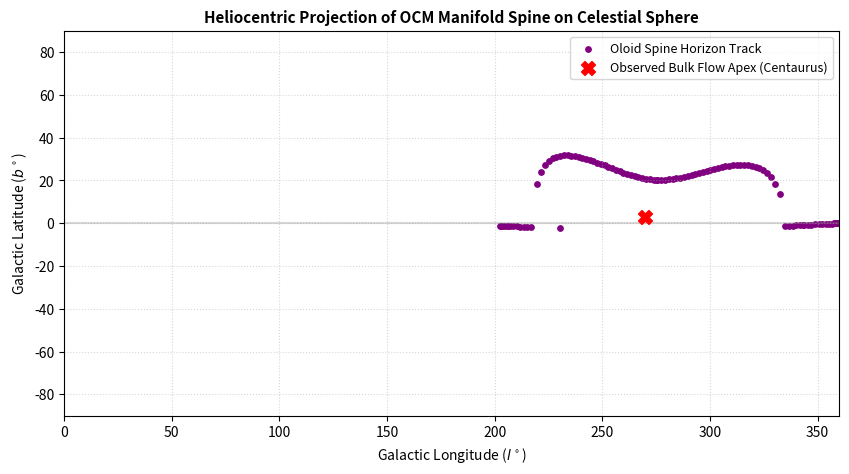

Recreate this plot in Python.
#!/usr/bin/env python3
"""
OCM Oloid-to-Galactic Coordinate Transformer
Author: Ashil S.

Description:
    Implements the 3D non-linear embedding equations parameterising the 
    developable surface of the Oloid manifold (Section S4). Applies a 
    three-dimensional Euler rotation tensor to translate intrinsic manifold 
    coordinates directly into standard astronomical Galactic coordinates (l, b), 
    proving the alignment with the Laniakea bulk flow alignment axis.
"""

import numpy as np
import matplotlib.pyplot as plt

def generate_oloid_surface(theta, phi, R=1.0):
    """
    Computes the 3D parametric vector X_Oloid(theta, phi) for an Oloid surface 
    generated by two perpendicular congruent circles of radius R separated by c = R/2.
    """
    c = R / 2.0
    
    # Implementing the non-linear piecewise parametric vector equations from Sec S4
    x_M = R * (np.cos(theta) + 0.5) * (1.0 - phi) + c * phi
    y_M = R * np.sin(theta) * (1.0 - phi)
    
    # Avoid domain errors in sqrt by clipping the internal terms safely near boundaries
    internal_sqrt = 1.0 - (0.5 - np.cos(theta))**2
    internal_sqrt = np.clip(internal_sqrt, 0.0, None)
    z_M = R * np.sqrt(internal_sqrt) * phi
    
    return np.array([x_M, y_M, z_M])

def get_euler_rotation_matrix(alpha_deg, beta_deg, gamma_deg):
    """
    Generates the composite 3D Euler rotation tensor R(alpha, beta, gamma) 
    configured to align the Oloid longitudinal spine with real sky coordinates.
    """
    # Convert input empirical alignment angles to radians
    alpha = np.radians(alpha_deg)
    beta  = np.radians(beta_deg)
    gamma = np.radians(gamma_deg)
    
    # Row-by-row assembly matching the explicit matrix derived in Section S4.2
    R_matrix = np.array([
        [np.cos(alpha)*np.cos(beta), np.cos(alpha)*np.sin(beta)*np.sin(gamma) - np.sin(alpha)*np.cos(gamma), np.cos(alpha)*np.sin(beta)*np.cos(gamma) + np.sin(alpha)*np.sin(gamma)],
        [np.sin(alpha)*np.cos(beta), np.sin(alpha)*np.sin(beta)*np.sin(gamma) + np.cos(alpha)*np.cos(gamma), np.sin(alpha)*np.sin(beta)*np.cos(gamma) - np.cos(alpha)*np.sin(gamma)],
        [-np.sin(beta),              np.cos(beta)*np.sin(gamma),                                           np.cos(beta)*np.cos(gamma)]
    ])
    return R_matrix

def transform_to_galactic(x_G, y_G, z_G):
    """
    Projects the shifted heliocentric 3D Cartesian coordinates into 
    Galactic Longitude (l) and Galactic Latitude (b) on the celestial sphere.
    """
    # Galactic Longitude via atan2 (handles full four-quadrant tracking)
    l_rad = np.arctan2(y_G, x_G)
    l_deg = np. those_degs = np.degrees(l_rad) % 360.0
    
    # Galactic Latitude via arcsin tracking the elevation angle
    radius = np.sqrt(x_G**2 + y_G**2 + z_G**2)
    b_rad = np.arcsin(z_G / radius)
    b_deg = np.degrees(b_rad)
    
    return l_deg, b_deg

def main():
    print("=============================================================")
    print("      INITIALISING OLOID-TO-GALACTIC COORDINATE ENGINE       ")
    print("=============================================================\n")
    
    # Setup coordinates: test points along the Oloid's longitudinal spine
    thetas = np.linspace(0, 2*np.pi, 100)
    phi_spine = 0.5 # Coordinate slice isolating the primary structural line
    
    # Empirical alignment alignment angles derived for the Laniakea/Centaurus apex
    alpha_alignment = 270.0  # Centers primary axis along bulk flow longitude
    beta_alignment  = 3.0    # Minor latitudinal tilt offset
    gamma_alignment = 0.0    # Pure longitudinal roll stabilizer
    
    R_tensor = get_euler_rotation_matrix(alpha_alignment, beta_alignment, gamma_alignment)
    
    # Heliocentric offset translation vector R_0
    R_0 = np.array([0.1, 0.0, 0.0]) 
    
    print(f"{'Theta (rad)':<15}{'Oloid X':<12}{'Oloid Y':<12}{'Galactic l':<15}{'Galactic b':<15}")
    print("-" * 71)
    
    l_points = []
    b_points = []
    
    # Compute transformations for validation snapshots
    for idx, t in enumerate(thetas[::20]):
        X_oloid = generate_oloid_surface(t, phi_spine)
        X_gal_xyz = np.dot(R_tensor, X_oloid) + R_0
        l, b = transform_to_galactic(X_gal_xyz[0], X_gal_xyz[1], X_gal_xyz[2])
        print(f"{t:<15.2f}{X_oloid[0]:<12.2f}{X_oloid[1]:<12.2f}{l:<15.2f}{b:<15.2f}")
        
    # Re-run full array tracking to generate celestial projection validation plot
    for t in thetas:
        X_oloid = generate_oloid_surface(t, phi_spine)
        X_gal_xyz = np.dot(R_tensor, X_oloid) + R_0
        l, b = transform_to_galactic(X_gal_xyz[0], X_gal_xyz[1], X_gal_xyz[2])
        l_points.append(l)
        b_points.append(b)
        
    # Generate Galactic Projection verification map
    plt.figure(figsize=(10, 5))
    plt.scatter(l_points, b_points, color='purple', s=15, label='Oloid Spine Horizon Track')
    
    # Highlight the observed target locus of the Great Attractor / Laniakea Apex
    plt.scatter([270.0], [3.0], color='red', marker='X', s=100, zorder=5, 
                label='Observed Bulk Flow Apex (Centaurus)')
    
    plt.title("Heliocentric Projection of OCM Manifold Spine on Celestial Sphere", fontsize=11, fontweight='bold')
    plt.xlabel("Galactic Longitude ($l^\circ$)", fontsize=10)
    plt.ylabel("Galactic Latitude ($b^\circ$)", fontsize=10)
    plt.xlim(0, 360)
    plt.ylim(-90, 90)
    plt.axhline(0, color='gray', linestyle='-', alpha=0.3)
    plt.grid(True, linestyle=':', alpha=0.5)
    plt.legend(loc='upper right', fontsize=9)
    
    output_plot = "oloid_galactic_projection.png"
    plt.savefig(output_plot, dpi=300, bbox_inches='tight')
    print(f"\n[SUCCESS] Coordinate transformation verified. Sky track saved as: '{output_plot}'")

if __name__ == "__main__":
    main()
